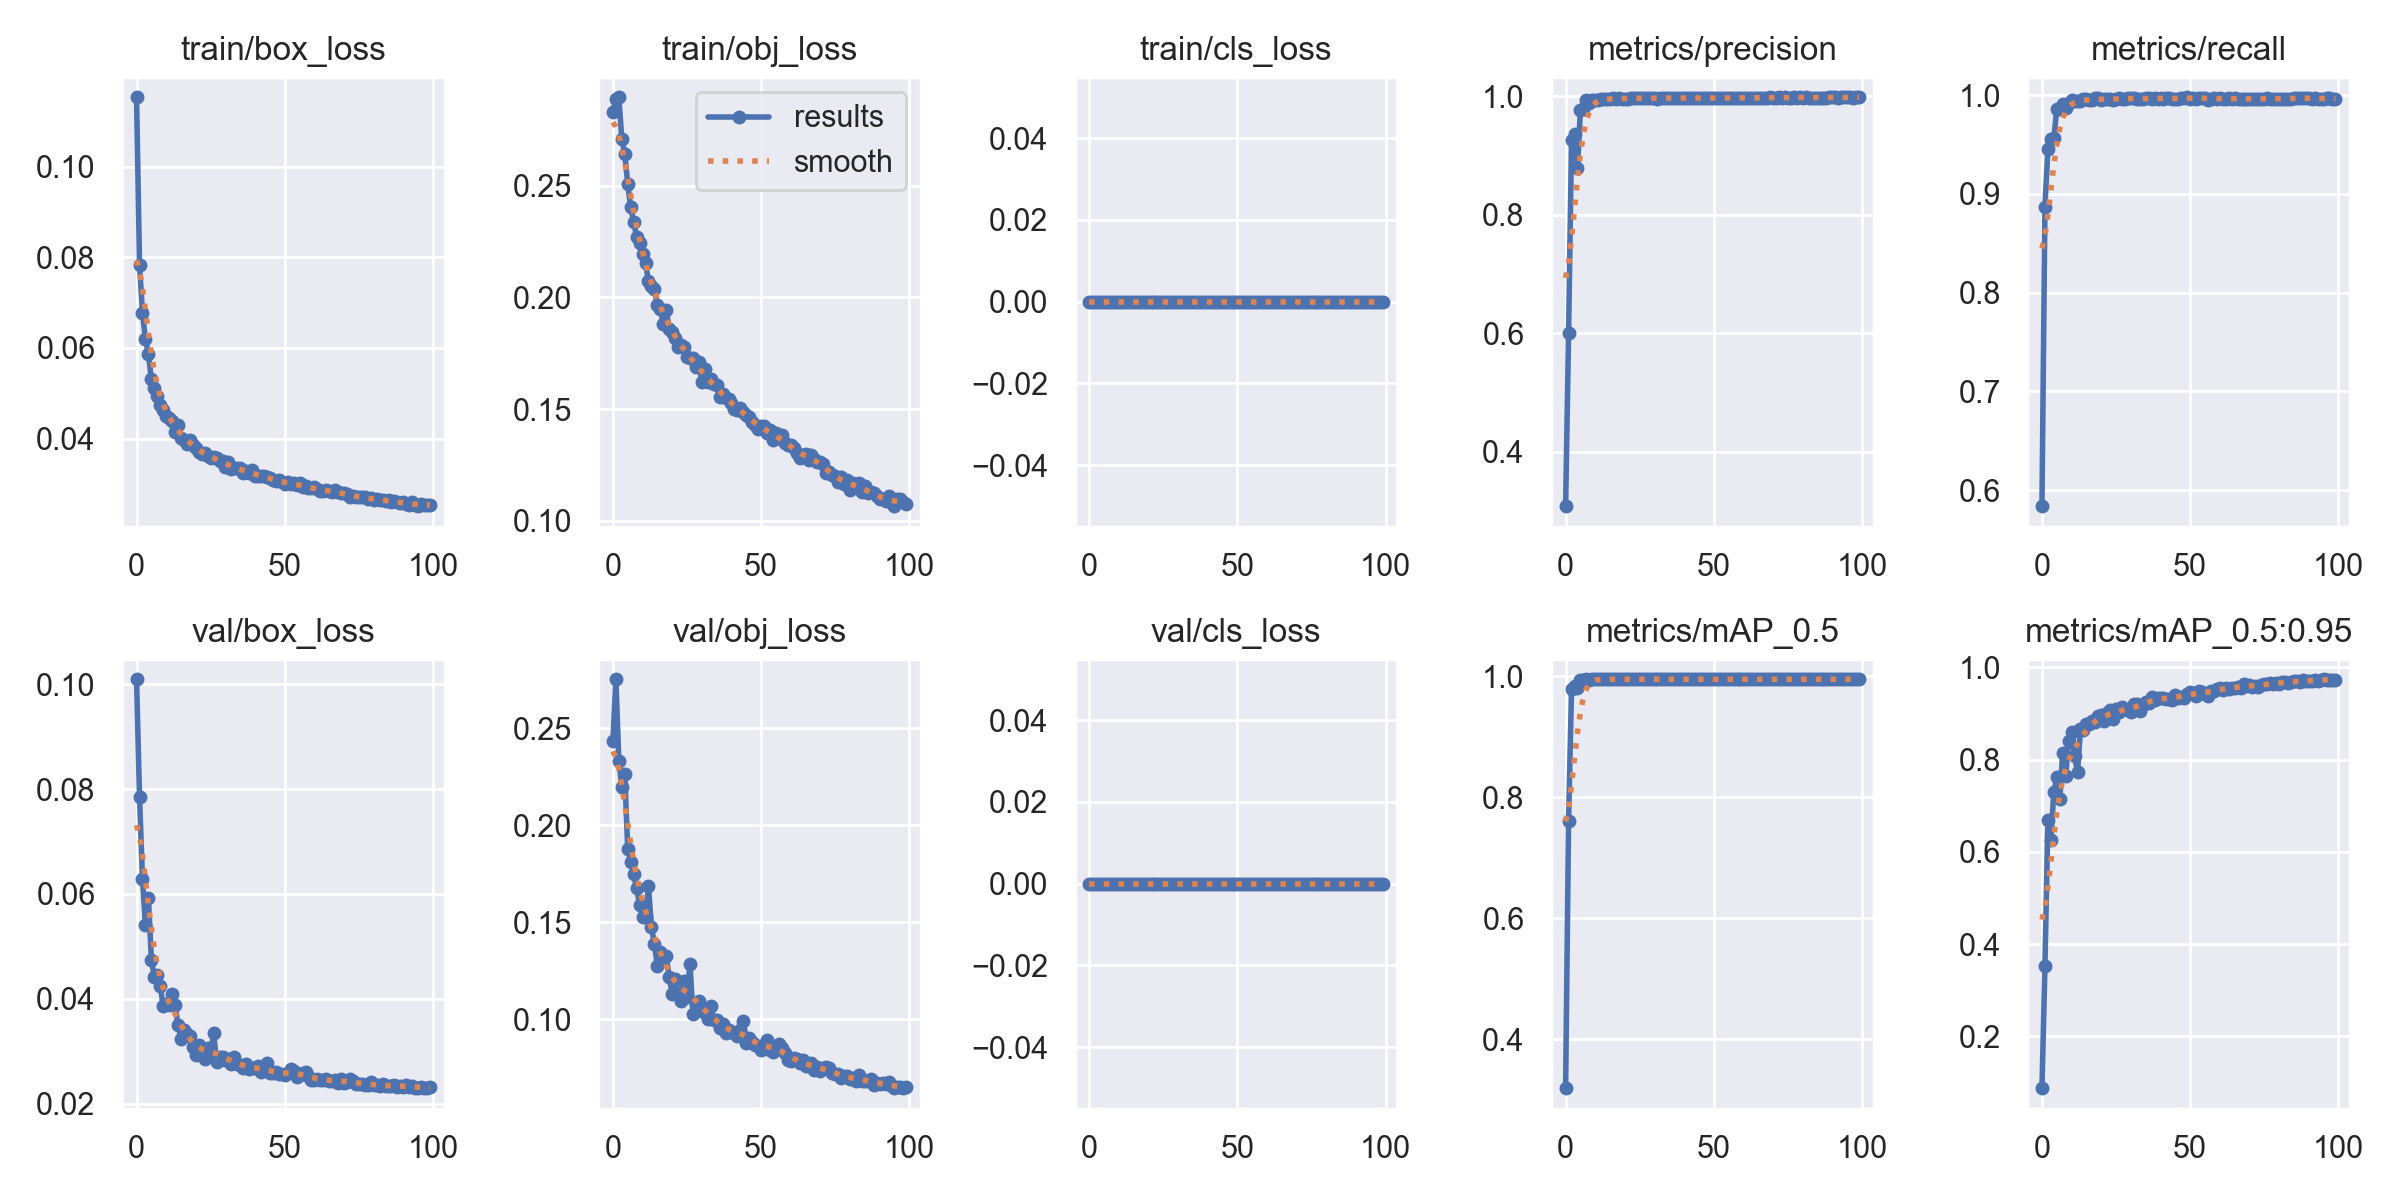

Data behind this chart, as committed beside it:
epoch, train/box_loss, train/obj_loss, train/cls_loss, metrics/precision, metrics/recall, metrics/mAP_0.5, metrics/mAP_0.5:0.95, val/box_loss, val/obj_loss, val/cls_loss, x/lr0, x/lr1, x/lr2
0, 0.1153, 0.2829, 0, 0.3081, 0.5837, 0.3188, 0.08782, 0.1009, 0.2433, 0, 0.0703, 0.0033, 0.0033
1, 0.07826, 0.2887, 0, 0.6001, 0.8871, 0.7609, 0.3521, 0.07841, 0.2752, 0, 0.04023, 0.006568, 0.006568
2, 0.06773, 0.2895, 0, 0.9271, 0.945, 0.9789, 0.6685, 0.06288, 0.2331, 0, 0.0101, 0.009769, 0.009769
3, 0.06198, 0.2709, 0, 0.9363, 0.9556, 0.9837, 0.6258, 0.05403, 0.2199, 0, 0.009703, 0.009703, 0.009703
4, 0.05867, 0.2642, 0, 0.8792, 0.9561, 0.9808, 0.7295, 0.05921, 0.2263, 0, 0.009703, 0.009703, 0.009703
5, 0.05306, 0.2509, 0, 0.9773, 0.9856, 0.994, 0.7615, 0.04751, 0.1877, 0, 0.009604, 0.009604, 0.009604
6, 0.05126, 0.2403, 0, 0.9785, 0.9858, 0.9932, 0.7138, 0.04408, 0.1812, 0, 0.009505, 0.009505, 0.009505
7, 0.04937, 0.2338, 0, 0.9944, 0.9911, 0.9949, 0.8154, 0.04451, 0.1747, 0, 0.009406, 0.009406, 0.009406
8, 0.04732, 0.2271, 0, 0.9895, 0.9867, 0.9945, 0.7649, 0.04245, 0.1674, 0, 0.009307, 0.009307, 0.009307
9, 0.0462, 0.2241, 0, 0.9942, 0.9917, 0.9949, 0.8408, 0.03861, 0.1589, 0, 0.009208, 0.009208, 0.009208
10, 0.04507, 0.2192, 0, 0.9942, 0.9945, 0.9949, 0.8591, 0.03899, 0.1529, 0, 0.009109, 0.009109, 0.009109
11, 0.0445, 0.2153, 0, 0.9943, 0.9944, 0.9949, 0.8086, 0.03886, 0.1524, 0, 0.00901, 0.00901, 0.00901
12, 0.04392, 0.2074, 0, 0.9953, 0.9938, 0.9949, 0.773, 0.04096, 0.1685, 0, 0.008911, 0.008911, 0.008911
13, 0.04138, 0.2051, 0, 0.9953, 0.994, 0.995, 0.867, 0.03885, 0.1474, 0, 0.008812, 0.008812, 0.008812
14, 0.04303, 0.2037, 0, 0.9952, 0.9961, 0.995, 0.8655, 0.03495, 0.1388, 0, 0.008713, 0.008713, 0.008713
15, 0.04003, 0.1965, 0, 0.9953, 0.9955, 0.995, 0.8775, 0.03245, 0.1272, 0, 0.008614, 0.008614, 0.008614
16, 0.03972, 0.1948, 0, 0.9963, 0.9946, 0.995, 0.8767, 0.03399, 0.1348, 0, 0.008515, 0.008515, 0.008515
17, 0.03881, 0.1882, 0, 0.9963, 0.995, 0.995, 0.884, 0.03329, 0.1321, 0, 0.008416, 0.008416, 0.008416
18, 0.03977, 0.1944, 0, 0.9964, 0.9968, 0.995, 0.8821, 0.03301, 0.1325, 0, 0.008317, 0.008317, 0.008317
19, 0.03858, 0.186, 0, 0.9959, 0.9966, 0.995, 0.8956, 0.03081, 0.1217, 0, 0.008218, 0.008218, 0.008218
20, 0.03793, 0.1846, 0, 0.9962, 0.9949, 0.995, 0.8968, 0.02929, 0.1131, 0, 0.008119, 0.008119, 0.008119
21, 0.03713, 0.1819, 0, 0.9962, 0.9962, 0.9949, 0.883, 0.03123, 0.1209, 0, 0.00802, 0.00802, 0.00802
22, 0.03655, 0.1778, 0, 0.9967, 0.9957, 0.995, 0.9018, 0.02962, 0.1131, 0, 0.007921, 0.007921, 0.007921
23, 0.03672, 0.1786, 0, 0.9968, 0.9961, 0.995, 0.9077, 0.02857, 0.1093, 0, 0.007822, 0.007822, 0.007822
24, 0.03618, 0.1777, 0, 0.9967, 0.9948, 0.995, 0.8889, 0.03062, 0.1198, 0, 0.007723, 0.007723, 0.007723
25, 0.03569, 0.1734, 0, 0.9972, 0.9963, 0.995, 0.91, 0.02962, 0.1114, 0, 0.007624, 0.007624, 0.007624
26, 0.03587, 0.1729, 0, 0.9967, 0.9967, 0.995, 0.9026, 0.0336, 0.1284, 0, 0.007525, 0.007525, 0.007525
27, 0.03564, 0.1729, 0, 0.9968, 0.9964, 0.995, 0.9151, 0.0279, 0.1026, 0, 0.007426, 0.007426, 0.007426
28, 0.035, 0.1688, 0, 0.9976, 0.9956, 0.995, 0.9092, 0.02901, 0.1081, 0, 0.007327, 0.007327, 0.007327
29, 0.03501, 0.171, 0, 0.9965, 0.997, 0.995, 0.9078, 0.02899, 0.1092, 0, 0.007228, 0.007228, 0.007228
30, 0.03369, 0.162, 0, 0.9963, 0.997, 0.995, 0.9034, 0.02836, 0.1049, 0, 0.007129, 0.007129, 0.007129
31, 0.0349, 0.1681, 0, 0.9962, 0.9971, 0.995, 0.92, 0.02864, 0.103, 0, 0.00703, 0.00703, 0.00703
32, 0.03337, 0.162, 0, 0.997, 0.9961, 0.995, 0.9198, 0.02765, 0.09989, 0, 0.006931, 0.006931, 0.006931
33, 0.03352, 0.1635, 0, 0.9969, 0.9958, 0.995, 0.9064, 0.02885, 0.107, 0, 0.006832, 0.006832, 0.006832
34, 0.03361, 0.1612, 0, 0.9979, 0.9958, 0.995, 0.9188, 0.02758, 0.09975, 0, 0.006733, 0.006733, 0.006733
35, 0.03357, 0.1609, 0, 0.997, 0.9966, 0.995, 0.9248, 0.0274, 0.09978, 0, 0.006634, 0.006634, 0.006634
36, 0.03234, 0.1555, 0, 0.9969, 0.9971, 0.995, 0.924, 0.02687, 0.09558, 0, 0.006535, 0.006535, 0.006535
37, 0.03283, 0.1568, 0, 0.9975, 0.9965, 0.995, 0.9353, 0.02751, 0.09743, 0, 0.006436, 0.006436, 0.006436
38, 0.03236, 0.1552, 0, 0.997, 0.9969, 0.995, 0.9297, 0.02662, 0.0928, 0, 0.006337, 0.006337, 0.006337
39, 0.03296, 0.1546, 0, 0.9973, 0.9965, 0.995, 0.9331, 0.02676, 0.09437, 0, 0.006238, 0.006238, 0.006238
40, 0.03178, 0.1527, 0, 0.9974, 0.997, 0.995, 0.9345, 0.02683, 0.09341, 0, 0.006139, 0.006139, 0.006139
41, 0.03173, 0.1499, 0, 0.9971, 0.9964, 0.995, 0.9338, 0.0272, 0.09294, 0, 0.00604, 0.00604, 0.00604
42, 0.03167, 0.1497, 0, 0.9968, 0.997, 0.995, 0.9313, 0.0261, 0.09119, 0, 0.005941, 0.005941, 0.005941
43, 0.03179, 0.1506, 0, 0.9965, 0.9973, 0.995, 0.9313, 0.02652, 0.09441, 0, 0.005842, 0.005842, 0.005842
44, 0.03149, 0.1486, 0, 0.9974, 0.996, 0.995, 0.9288, 0.02775, 0.09921, 0, 0.005743, 0.005743, 0.005743
45, 0.0313, 0.1476, 0, 0.9972, 0.996, 0.995, 0.9413, 0.02583, 0.0879, 0, 0.005644, 0.005644, 0.005644
46, 0.03087, 0.1465, 0, 0.9974, 0.9955, 0.995, 0.9339, 0.02595, 0.09013, 0, 0.005545, 0.005545, 0.005545
47, 0.03059, 0.1442, 0, 0.9969, 0.9971, 0.995, 0.9369, 0.02615, 0.08845, 0, 0.005446, 0.005446, 0.005446
48, 0.03077, 0.1428, 0, 0.9974, 0.9967, 0.995, 0.9347, 0.02565, 0.08667, 0, 0.005347, 0.005347, 0.005347
49, 0.03037, 0.1412, 0, 0.9965, 0.9978, 0.995, 0.9414, 0.02563, 0.08611, 0, 0.005248, 0.005248, 0.005248
50, 0.03008, 0.1423, 0, 0.9968, 0.9965, 0.995, 0.9475, 0.02555, 0.08427, 0, 0.005149, 0.005149, 0.005149
51, 0.0305, 0.1426, 0, 0.9973, 0.9973, 0.995, 0.9446, 0.02586, 0.08676, 0, 0.00505, 0.00505, 0.00505
52, 0.02995, 0.1393, 0, 0.9972, 0.9964, 0.995, 0.9376, 0.02663, 0.08915, 0, 0.004951, 0.004951, 0.004951
53, 0.03012, 0.1405, 0, 0.997, 0.9969, 0.995, 0.9487, 0.02632, 0.08388, 0, 0.004852, 0.004852, 0.004852
54, 0.02971, 0.1363, 0, 0.9971, 0.9974, 0.995, 0.9478, 0.02517, 0.083, 0, 0.004753, 0.004753, 0.004753
55, 0.03011, 0.1392, 0, 0.9969, 0.9974, 0.995, 0.9429, 0.02551, 0.0862, 0, 0.004654, 0.004654, 0.004654
56, 0.02937, 0.137, 0, 0.9978, 0.9953, 0.995, 0.9377, 0.02581, 0.08742, 0, 0.004555, 0.004555, 0.004555
57, 0.02944, 0.1382, 0, 0.9974, 0.9963, 0.995, 0.9493, 0.02608, 0.08501, 0, 0.004456, 0.004456, 0.004456
58, 0.02914, 0.1349, 0, 0.9971, 0.9973, 0.995, 0.9494, 0.02525, 0.08278, 0, 0.004357, 0.004357, 0.004357
59, 0.02901, 0.1341, 0, 0.9978, 0.9958, 0.995, 0.9542, 0.0246, 0.07887, 0, 0.004258, 0.004258, 0.004258
... 40 more rows
